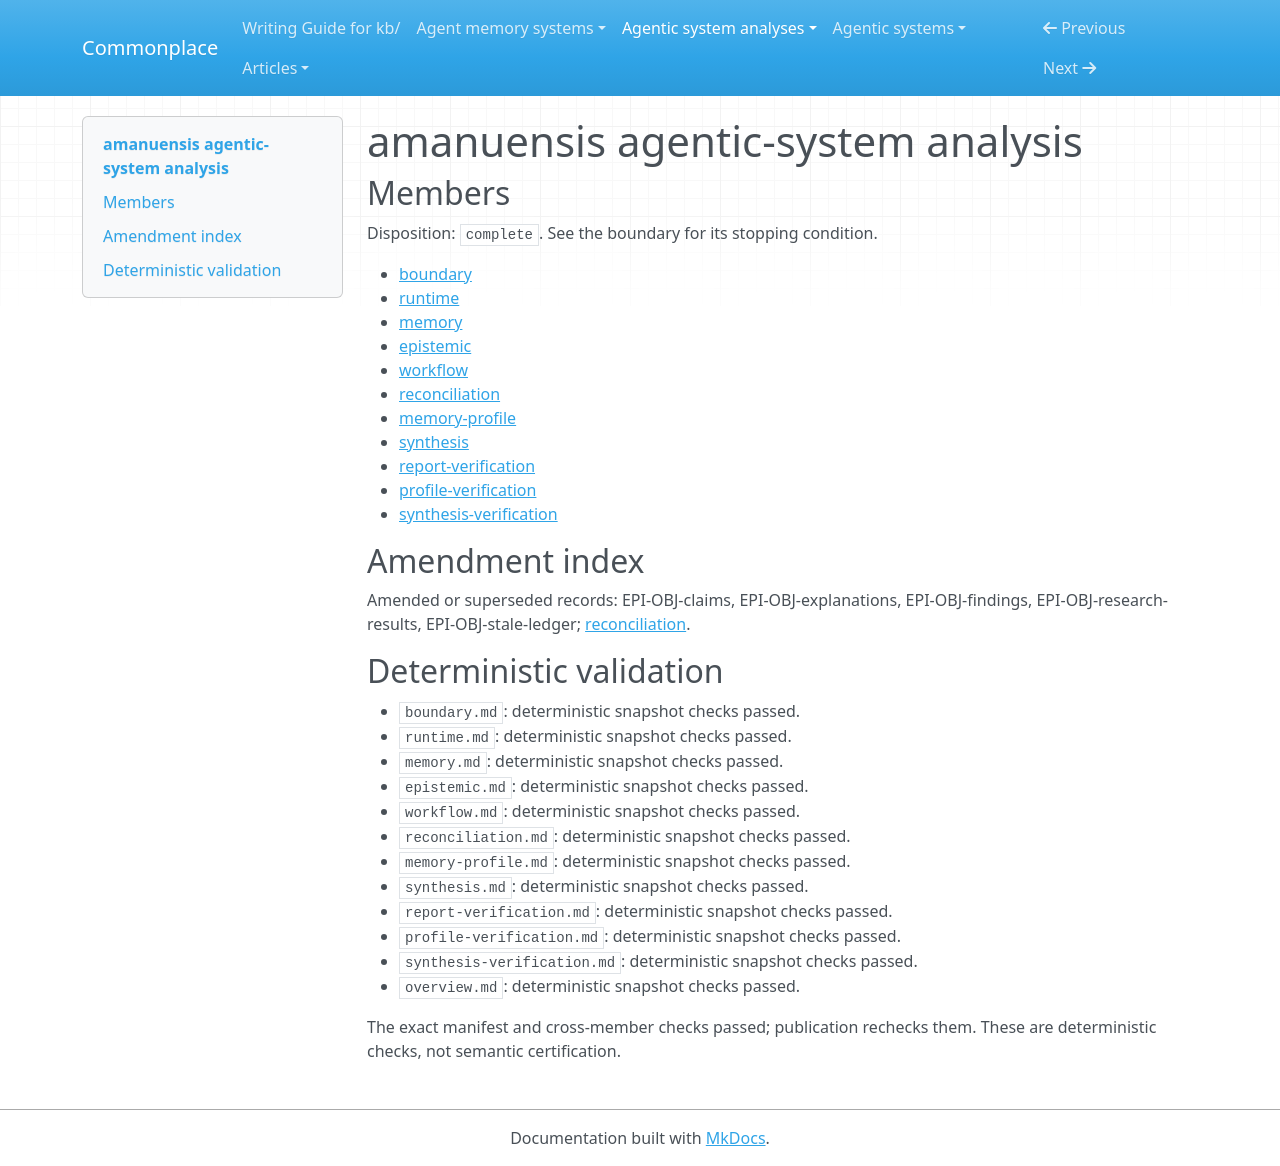

repository: zby/commonplace · page: agentic-system-analyses/retained/nfeldman--amanuensis/overview/index.html · generator: mkdocs

---
type: agentic-system-analyses/types/agentic-system-analysis-overview.md
description: Amanuensis couples agent-led codebase surveys to revision-bound memory
  and bounded readers; its gates control record authority, not source truth or demonstrated
  future improvement.
run-id: AAS-2026-11-08-amanuensis-b3a8e3e53488-01
result-disposition: complete
target-class: memory/knowledge/context-engineering system
boundary-kind: whole-system
reviewed-boundary: a98093dc7aad3c0e64d42132ece305fc5ea7f3f9
analysis-cutoff: '2026-11-08'
evidence-tier: code-grounded
system: amanuensis
run-date: '2026-11-08'
inputs-commit: 89dd98770eec00359da3a3aee6a8866ea51c0658
---

# amanuensis agentic-system analysis

## Members

Disposition: `complete`. See the boundary for its stopping condition.

- [boundary](./boundary.md)
- [runtime](./runtime.md)
- [memory](./memory.md)
- [epistemic](./epistemic.md)
- [workflow](./workflow.md)
- [reconciliation](./reconciliation.md)
- [memory-profile](./memory-profile.md)
- [synthesis](./synthesis.md)
- [report-verification](./report-verification.md)
- [profile-verification](./profile-verification.md)
- [synthesis-verification](./synthesis-verification.md)

## Amendment index

Amended or superseded records: EPI-OBJ-claims, EPI-OBJ-explanations, EPI-OBJ-findings, EPI-OBJ-research-results, EPI-OBJ-stale-ledger; [reconciliation](reconciliation.md).

## Deterministic validation

- `boundary.md`: deterministic snapshot checks passed.
- `runtime.md`: deterministic snapshot checks passed.
- `memory.md`: deterministic snapshot checks passed.
- `epistemic.md`: deterministic snapshot checks passed.
- `workflow.md`: deterministic snapshot checks passed.
- `reconciliation.md`: deterministic snapshot checks passed.
- `memory-profile.md`: deterministic snapshot checks passed.
- `synthesis.md`: deterministic snapshot checks passed.
- `report-verification.md`: deterministic snapshot checks passed.
- `profile-verification.md`: deterministic snapshot checks passed.
- `synthesis-verification.md`: deterministic snapshot checks passed.
- `overview.md`: deterministic snapshot checks passed.

The exact manifest and cross-member checks passed; publication rechecks them. These are deterministic checks, not semantic certification.
